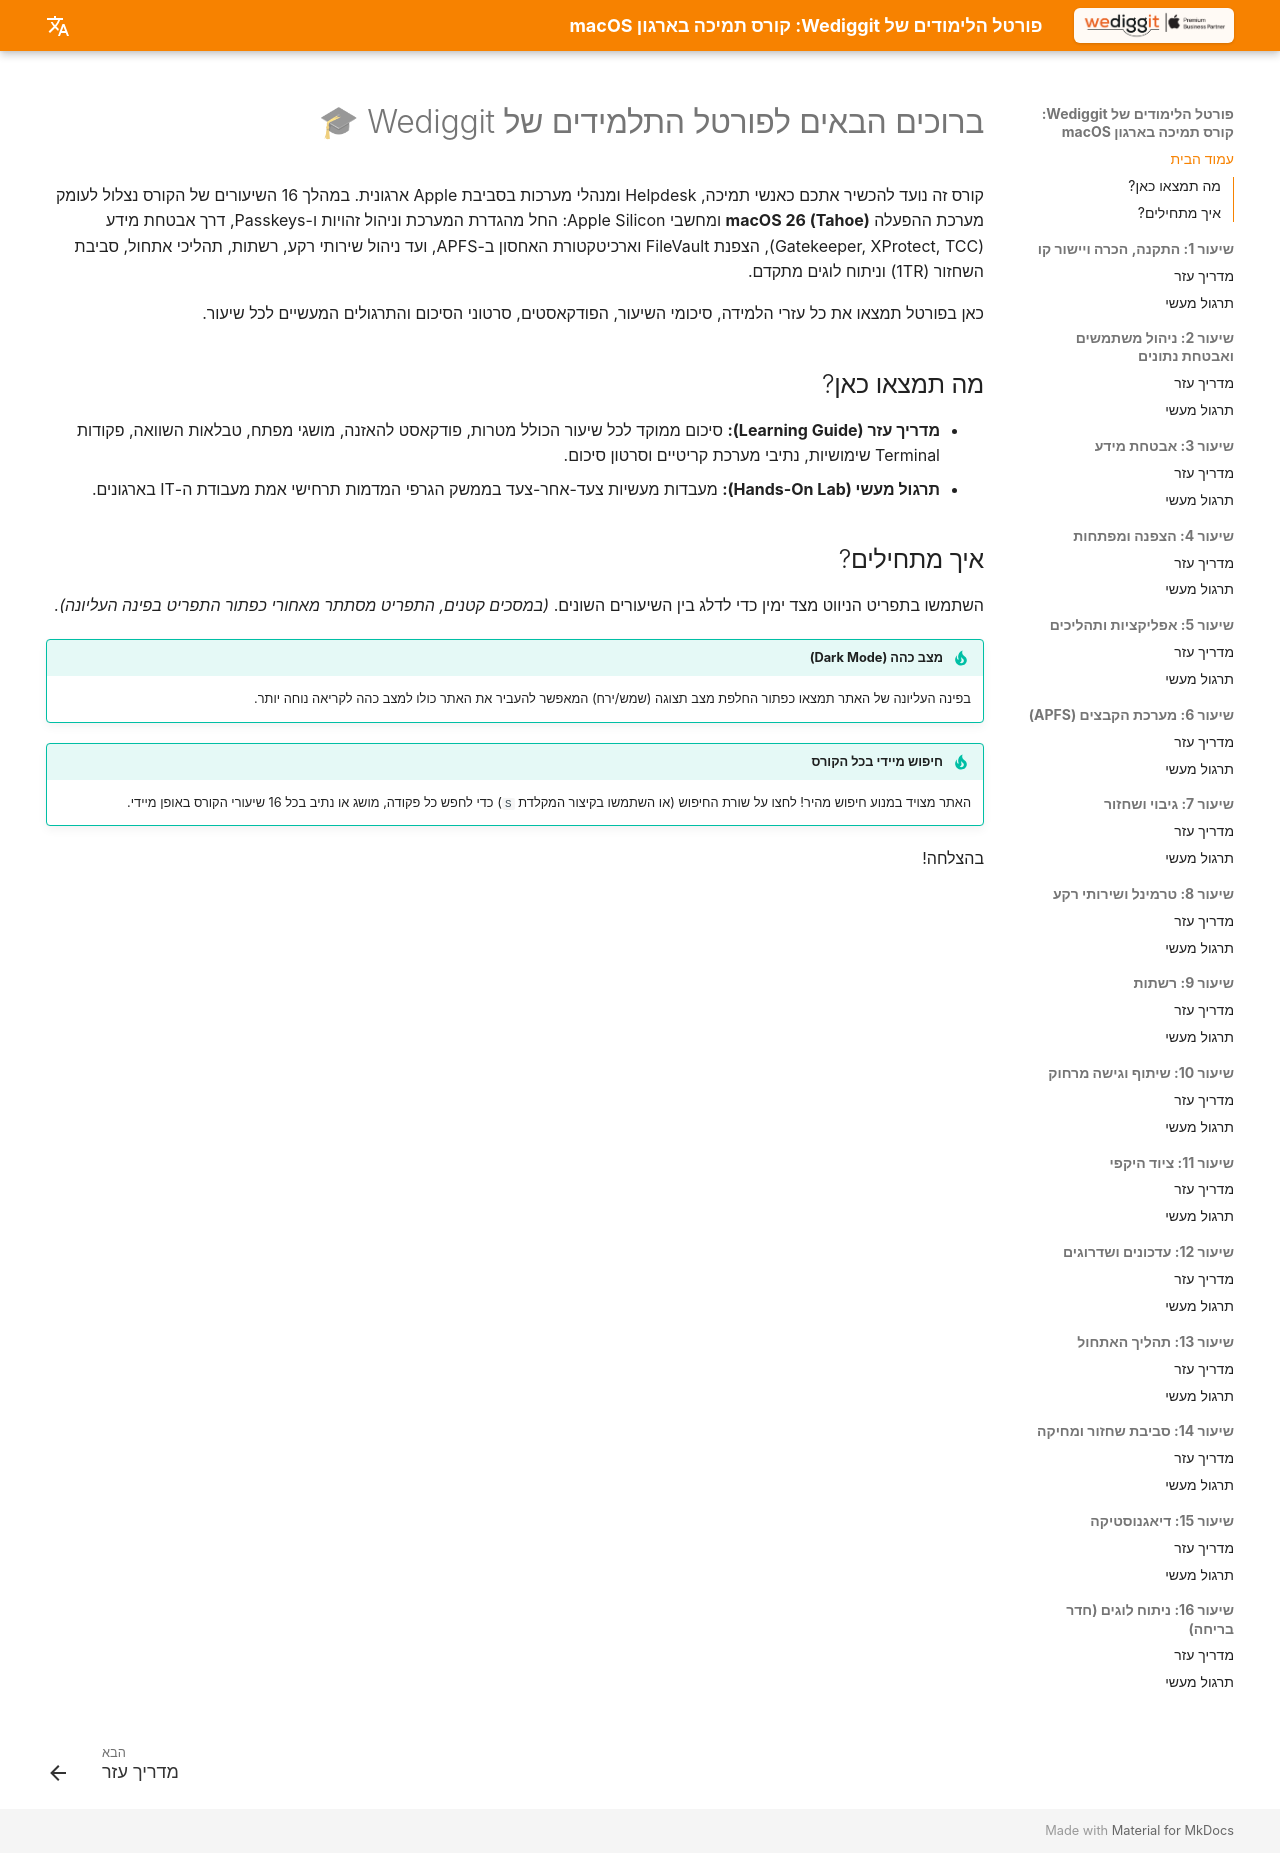

repository: omerninyo/macOS-Support-Essentials-Portal · page: index.html · generator: mkdocs

# ברוכים הבאים לפורטל התלמידים של Wediggit 🎓

קורס זה נועד להכשיר אתכם כאנשי תמיכה, Helpdesk ומנהלי מערכות בסביבת Apple ארגונית. במהלך 16 השיעורים של הקורס נצלול לעומק מערכת ההפעלה **macOS 26 (Tahoe)** ומחשבי Apple Silicon: החל מהגדרת המערכת וניהול זהויות ו-Passkeys, דרך אבטחת מידע (Gatekeeper, XProtect, TCC), הצפנת FileVault וארכיטקטורת האחסון ב-APFS, ועד ניהול שירותי רקע, רשתות, תהליכי אתחול, סביבת השחזור (1TR) וניתוח לוגים מתקדם.

כאן בפורטל תמצאו את כל עזרי הלמידה, סיכומי השיעור, הפודקאסטים, סרטוני הסיכום והתרגולים המעשיים לכל שיעור.

## מה תמצאו כאן?

* **מדריך עזר (Learning Guide):** סיכום ממוקד לכל שיעור הכולל מטרות, פודקאסט להאזנה, מושגי מפתח, טבלאות השוואה, פקודות Terminal שימושיות, נתיבי מערכת קריטיים וסרטון סיכום.
* **תרגול מעשי (Hands-On Lab):** מעבדות מעשיות צעד-אחר-צעד בממשק הגרפי המדמות תרחישי אמת מעבודת ה-IT בארגונים.

## איך מתחילים?

השתמשו בתפריט הניווט מצד ימין כדי לדלג בין השיעורים השונים.
*(במסכים קטנים, התפריט מסתתר מאחורי כפתור התפריט בפינה העליונה).*

!!! tip "מצב כהה (Dark Mode)"
    בפינה העליונה של האתר תמצאו כפתור החלפת מצב תצוגה (שמש/ירח) המאפשר להעביר את האתר כולו למצב כהה לקריאה נוחה יותר.

!!! tip "חיפוש מיידי בכל הקורס"
    האתר מצויד במנוע חיפוש מהיר! לחצו על שורת החיפוש (או השתמשו בקיצור המקלדת `S`) כדי לחפש כל פקודה, מושג או נתיב בכל 16 שיעורי הקורס באופן מיידי.

בהצלחה!
